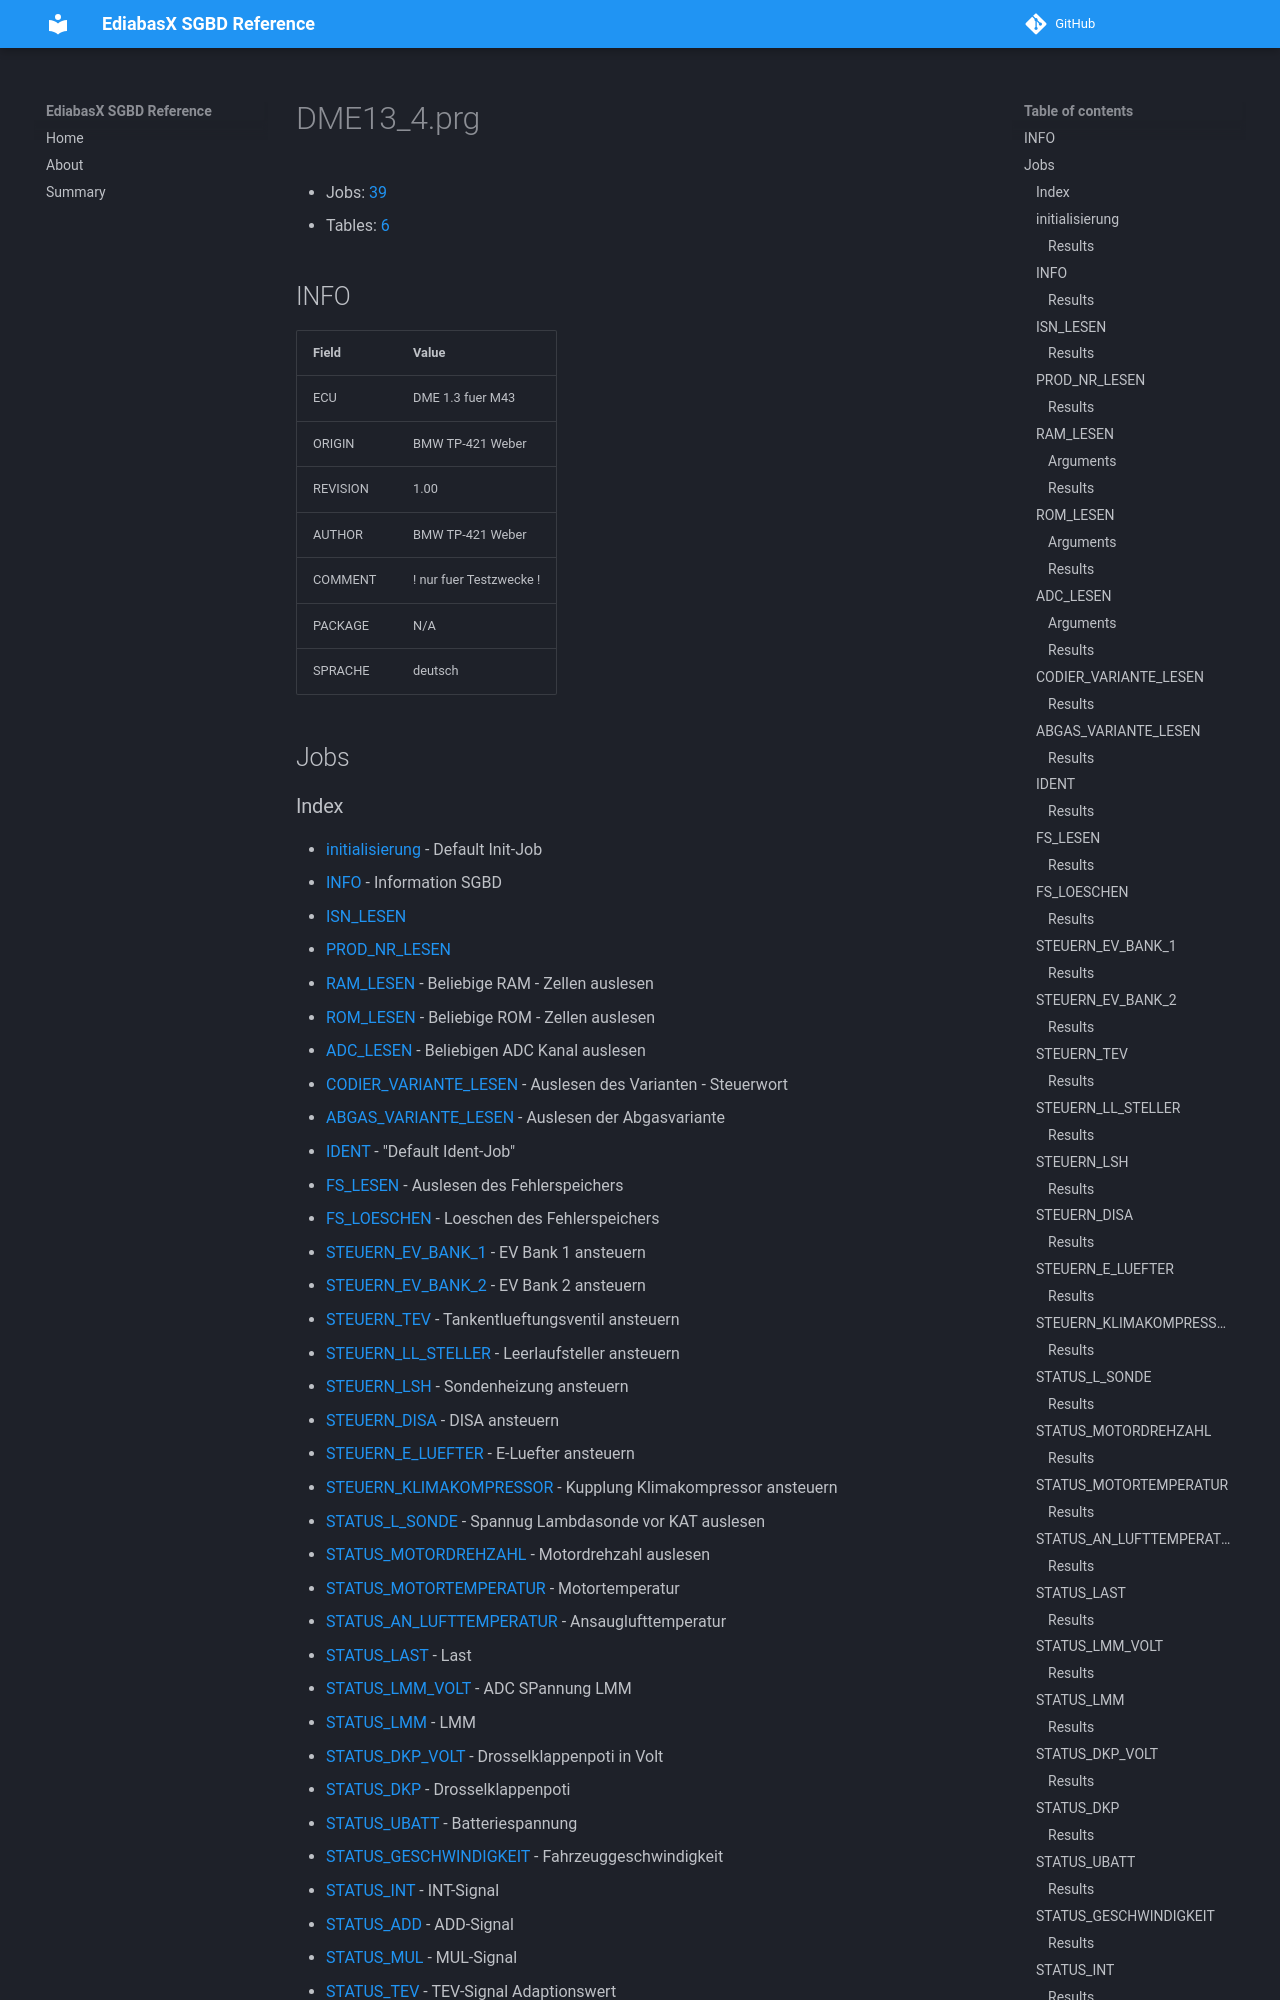

repository: emdzej/ediabasx-docs-sgbd · page: sgbd/DME13_4/index.html · generator: mkdocs

# DME13_4.prg

- Jobs: [39](#jobs)
- Tables: [6](#tables)

## INFO

| Field | Value |
| --- | --- |
| ECU | DME 1.3 fuer M43 |
| ORIGIN | BMW TP-421 Weber |
| REVISION | 1.00 |
| AUTHOR | BMW TP-421 Weber |
| COMMENT | ! nur fuer Testzwecke ! |
| PACKAGE | N/A |
| SPRACHE | deutsch |

## Jobs
